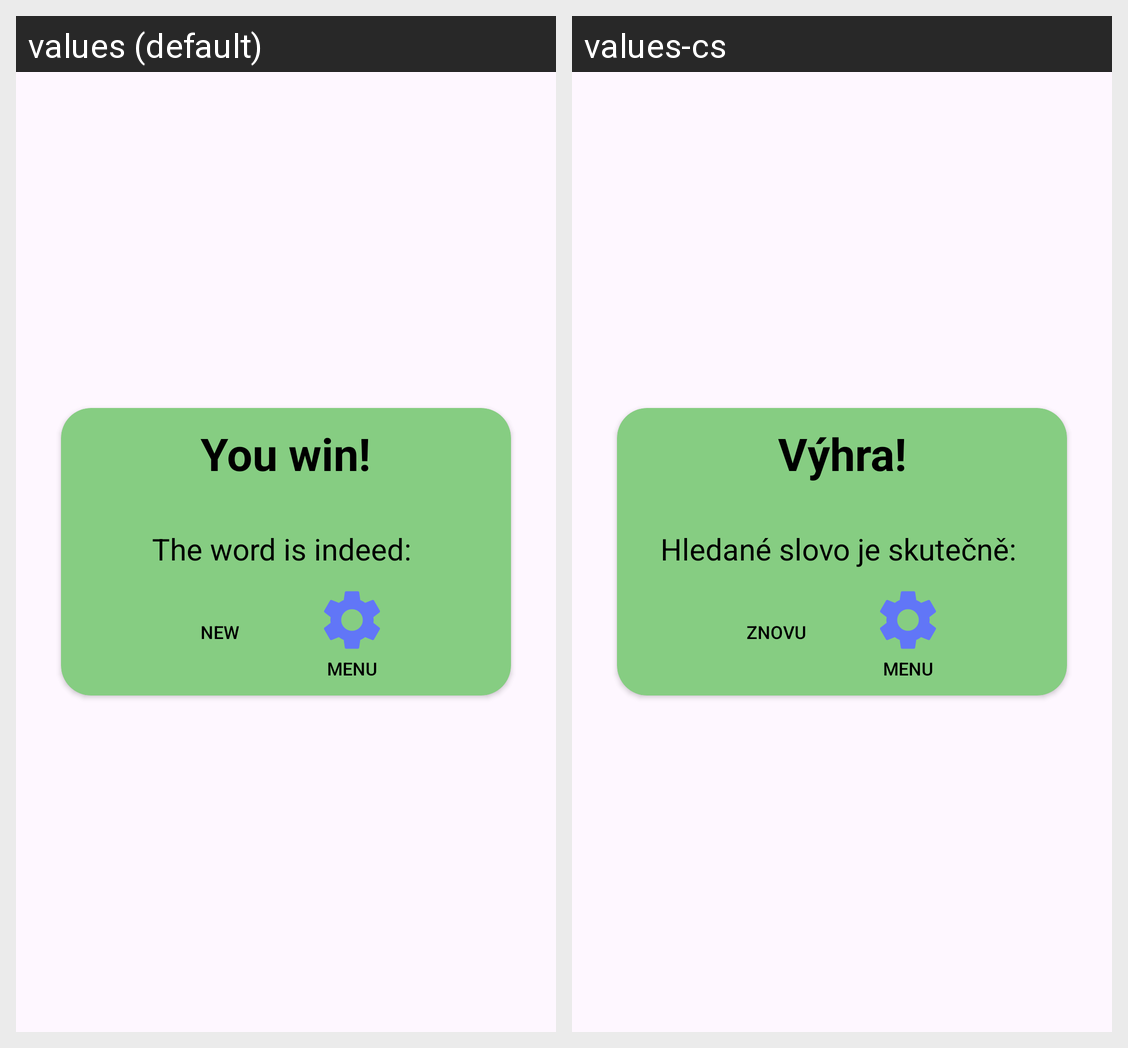

The same Android screen rendered under two of its app's locales, left to right. List the strings drawn on it with the default value and each locale's translation.
Android screen res/layout/win_dialog.xml rendered under 2 locales, left to right: values (default), values-cs. Device: Nexus 5 (rendered at 1080×1920; each locale shown at half size, 540×960, under a caption strip naming it); theme Theme.TheHangman.
Strings drawn on this screen, with the default value and each locale's value (text and hints the layout hard-codes, and strings that could not be matched under every locale, appear in the picture but are not listed):

you_win
  values: You win!
  values-cs: Výhra!

you_win_reveal
  values: The word is indeed: 
  values-cs: Hledané slovo je skutečně: 

new_win
  values: New
  values-cs: Znovu

menu_win
  values: Menu
  values-cs: Menu  [not translated; the default value is used]
